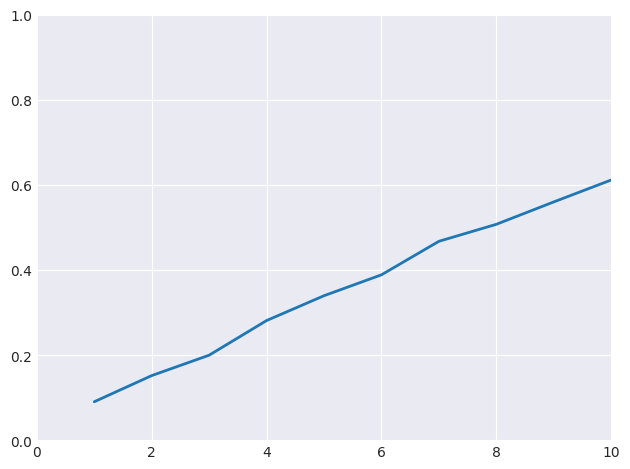

This figure's Python source: (Note: this script raises an exception after producing the figure.)
import matplotlib.pyplot as plt
import numpy as np
import matplotlib
plt.style.use("seaborn-v0_8-darkgrid")

matplotlib.rcParams['font.sans-serif'] = "Times New Roman"
matplotlib.rcParams['font.family'] = "sans-serif"


table = [0.090219428,0.151656122,0.19959718,0.280965798,0.339302976,
           0.388410434,0.4671203646,0.507089878,0.55965937,0.611210174]

# make data
x = range(1,11)
y = table

# plot
fig, ax = plt.subplots()

ax.plot(x, y, linewidth=2.0)
ax.set_ylim(0,1)
ax.set_xlim(0,10)

fig.tight_layout()
plt.savefig('figures/estimator.pdf',format='pdf')
plt.show()